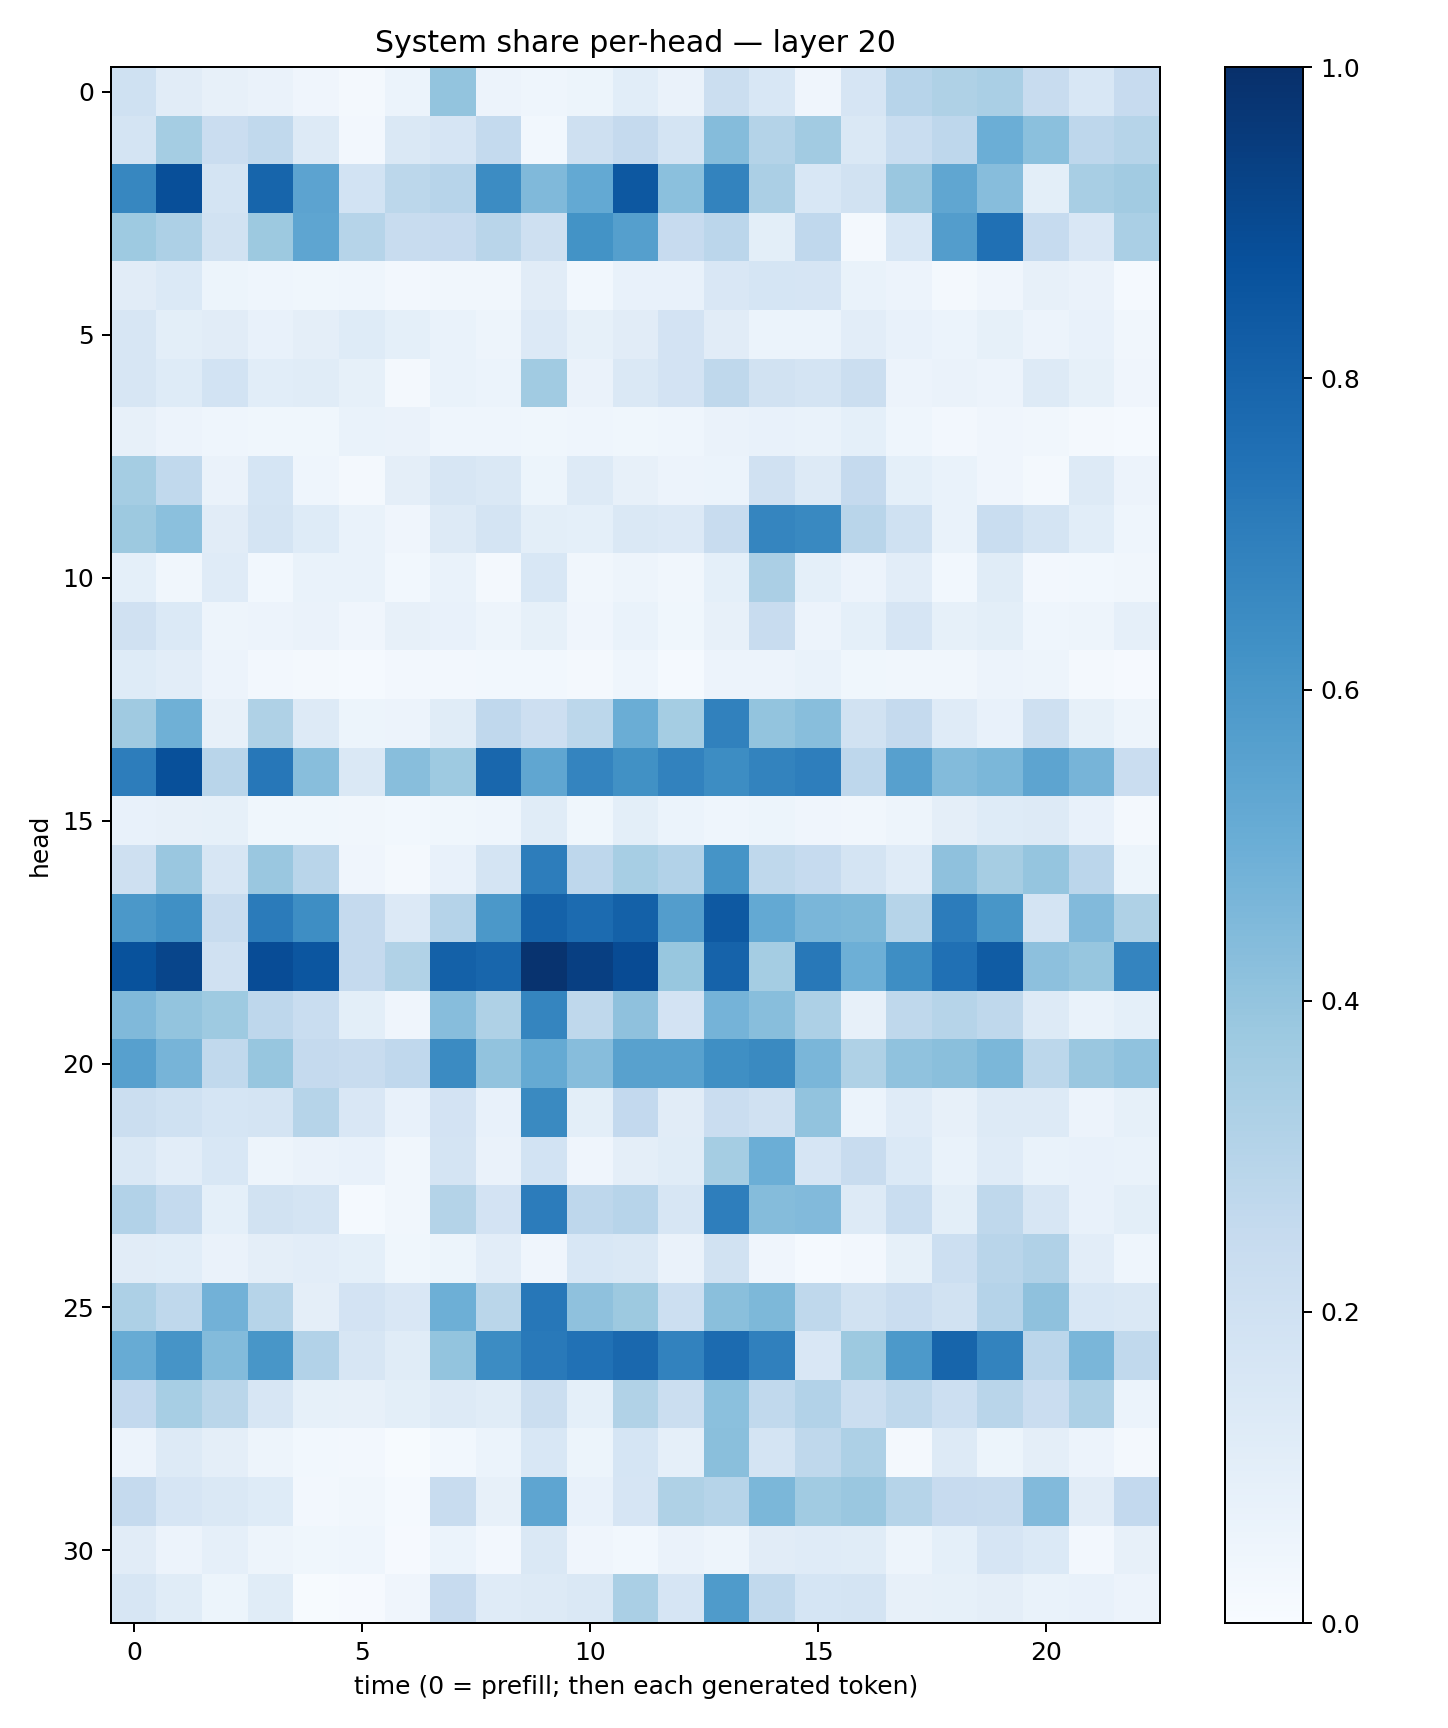

Data behind this chart, as committed beside it:
0.20072657, 0.110658914, 0.08005205, 0.06594218, 0.04200762, 0.02316604, 0.060178794, 0.4005808, 0.058418218, 0.04555238, 0.054069135, 0.107747786, 0.066370755, 0.21961746, 0.15332808, 0.041259643, 0.16538034, 0.29516977, 0.32168186, 0.33847764, 0.24070725, 0.15624967, 0.24558845
0.1769, 0.352, 0.2301, 0.2652, 0.1262, 0.02572, 0.1476, 0.1676, 0.256, 0.03037, 0.2033, 0.2506, 0.1731, 0.4352, 0.305, 0.3612, 0.1462, 0.2331, 0.2767, 0.4978, 0.4214, 0.2748, 0.2973
0.6649, 0.8817, 0.1756, 0.7948, 0.5452, 0.1837, 0.2804, 0.2964, 0.6474, 0.4456, 0.5199, 0.8449, 0.4188, 0.6768, 0.3335, 0.156, 0.1919, 0.3856, 0.5346, 0.4301, 0.0995, 0.3417, 0.362
0.3739, 0.3243, 0.1891, 0.3767, 0.5364, 0.2982, 0.235, 0.245, 0.2922, 0.205, 0.6172, 0.5653, 0.2431, 0.2844, 0.1002, 0.2658, 0.01805, 0.155, 0.5706, 0.7533, 0.2471, 0.1518, 0.3396
0.1125, 0.1391, 0.05163, 0.04641, 0.03664, 0.04619, 0.02621, 0.03259, 0.03348, 0.111, 0.02877, 0.07762, 0.07734, 0.1516, 0.1685, 0.1668, 0.06791, 0.05485, 0.02165, 0.04172, 0.08006, 0.06425, 0.01521
0.1598, 0.09931, 0.1094, 0.077, 0.09619, 0.1219, 0.09256, 0.06815, 0.04805, 0.1339, 0.08256, 0.1132, 0.1806, 0.1119, 0.05865, 0.0589, 0.1017, 0.07184, 0.05937, 0.08356, 0.05745, 0.07586, 0.03197
0.1606, 0.1229, 0.1869, 0.1089, 0.1142, 0.08467, 0.01951, 0.06658, 0.06072, 0.3642, 0.06502, 0.1465, 0.1803, 0.2714, 0.1946, 0.175, 0.2224, 0.05859, 0.06619, 0.05529, 0.1314, 0.08337, 0.04168
0.08091, 0.05794, 0.04433, 0.03629, 0.03897, 0.06676, 0.06549, 0.0468, 0.04299, 0.03576, 0.04345, 0.03597, 0.04455, 0.06435, 0.07707, 0.06805, 0.09025, 0.04564, 0.02585, 0.03936, 0.03134, 0.01704, 0.01402
0.3543, 0.2638, 0.06409, 0.1712, 0.0457, 0.01939, 0.09705, 0.1613, 0.1433, 0.05136, 0.1269, 0.08097, 0.05495, 0.05993, 0.1963, 0.1258, 0.2502, 0.09097, 0.07029, 0.04296, 0.01745, 0.1266, 0.05542
0.3783, 0.4186, 0.1123, 0.1762, 0.1214, 0.06729, 0.03953, 0.1265, 0.1791, 0.1015, 0.08988, 0.1468, 0.1358, 0.2389, 0.67, 0.6567, 0.2901, 0.202, 0.06705, 0.2327, 0.1794, 0.108, 0.04381
0.09101, 0.03358, 0.1199, 0.02841, 0.06913, 0.06997, 0.0309, 0.0696, 0.02167, 0.1536, 0.03306, 0.04842, 0.03367, 0.09287, 0.3339, 0.09304, 0.05475, 0.1019, 0.0278, 0.1154, 0.02495, 0.03018, 0.03197
0.1959, 0.14, 0.04843, 0.05476, 0.0637, 0.04209, 0.08066, 0.07776, 0.0502, 0.08482, 0.04093, 0.07, 0.03697, 0.08046, 0.2383, 0.05776, 0.09164, 0.1675, 0.08477, 0.09814, 0.04489, 0.04919, 0.08732
0.1227, 0.1033, 0.05493, 0.02695, 0.01738, 0.01231, 0.02474, 0.02578, 0.03016, 0.02916, 0.02258, 0.04653, 0.01549, 0.05541, 0.05642, 0.06665, 0.03605, 0.03349, 0.03351, 0.05663, 0.04986, 0.02036, 0.01007
0.3699, 0.4904, 0.08148, 0.3229, 0.1252, 0.05275, 0.05482, 0.115, 0.2684, 0.2141, 0.2789, 0.5035, 0.3525, 0.6859, 0.4014, 0.4267, 0.1877, 0.2532, 0.1203, 0.07619, 0.2109, 0.08366, 0.04936
0.7003, 0.8783, 0.2925, 0.7264, 0.4264, 0.1479, 0.4295, 0.3747, 0.7855, 0.5349, 0.6749, 0.6274, 0.6797, 0.6419, 0.6775, 0.6974, 0.2749, 0.5621, 0.4407, 0.4591, 0.5413, 0.4694, 0.2268
0.07405, 0.08199, 0.08466, 0.03757, 0.03524, 0.03237, 0.02997, 0.03553, 0.04319, 0.1163, 0.03572, 0.1005, 0.06203, 0.04311, 0.05439, 0.03979, 0.03439, 0.04806, 0.09477, 0.1249, 0.1295, 0.07035, 0.01655
0.2066, 0.3854, 0.164, 0.383, 0.2899, 0.04106, 0.02075, 0.07411, 0.1792, 0.7019, 0.2773, 0.3476, 0.3094, 0.6166, 0.2725, 0.2498, 0.1781, 0.1184, 0.4135, 0.3501, 0.3961, 0.2827, 0.05335
0.5959, 0.6301, 0.2356, 0.7091, 0.6389, 0.2524, 0.1338, 0.3017, 0.5948, 0.806, 0.7709, 0.8091, 0.5721, 0.8436, 0.5204, 0.4645, 0.4549, 0.2984, 0.7047, 0.6042, 0.179, 0.4442, 0.3229
0.8695, 0.9176, 0.1965, 0.8878, 0.8516, 0.253, 0.3126, 0.8099, 0.7897, 0.9862, 0.9396, 0.891, 0.3878, 0.8018, 0.3531, 0.7218, 0.493, 0.6398, 0.7537, 0.8313, 0.4146, 0.3929, 0.6756
0.4484, 0.3988, 0.373, 0.2765, 0.2307, 0.1006, 0.04274, 0.4326, 0.323, 0.6716, 0.2721, 0.4112, 0.1827, 0.473, 0.4261, 0.3265, 0.07879, 0.2729, 0.2973, 0.2734, 0.1326, 0.06715, 0.09355
0.5613, 0.4702, 0.2653, 0.394, 0.2521, 0.2386, 0.2681, 0.6491, 0.4026, 0.5185, 0.4325, 0.556, 0.5559, 0.6339, 0.6541, 0.4621, 0.3215, 0.4066, 0.4233, 0.4606, 0.2809, 0.3848, 0.4086
0.2256, 0.2027, 0.1694, 0.1726, 0.2981, 0.1494, 0.07512, 0.181, 0.07165, 0.6546, 0.09866, 0.2616, 0.1124, 0.2292, 0.1985, 0.4056, 0.06194, 0.1173, 0.08049, 0.1296, 0.1289, 0.05839, 0.08541
0.1477, 0.102, 0.1554, 0.05065, 0.06542, 0.07591, 0.03375, 0.1728, 0.0628, 0.1848, 0.04043, 0.09572, 0.1141, 0.3533, 0.4979, 0.165, 0.2382, 0.1384, 0.06917, 0.119, 0.06785, 0.07384, 0.06732
0.3101, 0.2552, 0.09234, 0.1933, 0.172, 0.01531, 0.03197, 0.3048, 0.1828, 0.7037, 0.2738, 0.2964, 0.1625, 0.6969, 0.4372, 0.444, 0.1267, 0.2319, 0.09899, 0.2707, 0.1638, 0.07247, 0.101
0.11, 0.1091, 0.06347, 0.0951, 0.1021, 0.09011, 0.03582, 0.05198, 0.103, 0.03966, 0.1547, 0.1446, 0.06253, 0.1916, 0.03917, 0.01378, 0.0246, 0.08343, 0.2173, 0.2924, 0.3188, 0.1053, 0.04499
0.3246, 0.27, 0.4824, 0.2984, 0.09597, 0.1808, 0.1513, 0.4952, 0.2883, 0.7246, 0.4129, 0.3786, 0.2181, 0.4254, 0.4532, 0.2726, 0.1947, 0.2302, 0.19, 0.3033, 0.4109, 0.1532, 0.142
0.5081, 0.6106, 0.4381, 0.6027, 0.3123, 0.1591, 0.1148, 0.3995, 0.6477, 0.7171, 0.748, 0.7829, 0.6817, 0.7712, 0.6901, 0.1522, 0.3752, 0.5912, 0.7949, 0.6787, 0.2815, 0.4624, 0.2618
0.2592, 0.3451, 0.2882, 0.159, 0.08264, 0.08113, 0.09857, 0.1259, 0.1143, 0.2215, 0.0923, 0.3158, 0.2252, 0.4184, 0.2631, 0.3108, 0.2234, 0.273, 0.2159, 0.2912, 0.2286, 0.3245, 0.05864
0.05511, 0.1265, 0.09724, 0.05, 0.02745, 0.02483, 0.004686, 0.03075, 0.0619, 0.1553, 0.05374, 0.1713, 0.08623, 0.4257, 0.1761, 0.2722, 0.3256, 0.016, 0.1326, 0.05194, 0.09468, 0.05543, 0.02268
0.2528, 0.1659, 0.1466, 0.1217, 0.02401, 0.0348, 0.01487, 0.239, 0.07912, 0.5375, 0.07365, 0.1673, 0.3208, 0.2996, 0.4582, 0.3643, 0.3847, 0.2978, 0.2439, 0.2367, 0.444, 0.1106, 0.2609
0.1107, 0.05552, 0.08917, 0.04813, 0.0358, 0.04565, 0.00819, 0.05987, 0.0263, 0.1445, 0.04055, 0.02783, 0.06533, 0.04873, 0.1104, 0.1185, 0.1164, 0.05032, 0.09203, 0.1667, 0.1374, 0.02674, 0.08123
0.1594, 0.1134, 0.05084, 0.1135, 0.007378, 0.008326, 0.03966, 0.2449, 0.1208, 0.1313, 0.1417, 0.3385, 0.1666, 0.5838, 0.2655, 0.1716, 0.1741, 0.07902, 0.08354, 0.09452, 0.06919, 0.07784, 0.05842
